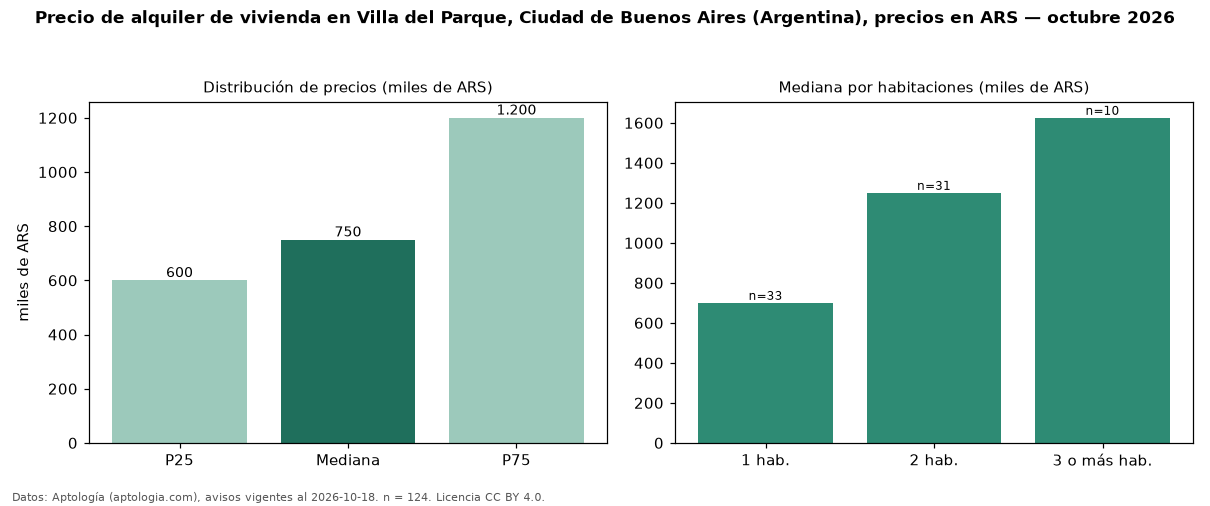

Data behind this chart, as committed beside it:
seccion, metrica, valor, moneda, n
precio, p25, 600000, ARS, 124
precio, mediana, 750000, ARS, 124
precio, p75, 1200000, ARS, 124
precio, minimo, 430000, ARS, 124
precio, maximo, 2500000, ARS, 124
m2, mediana_precio_m2, 19000, ARS, 123
m2, area_mediana_m2, 40.0, m2, 123
banos, mediana_banos, 1.0, , 
habitaciones, 1, 700000, ARS, 33
habitaciones, 2, 1250000, ARS, 31
habitaciones, 3+, 1625000, ARS, 10
fuente, fecha_datos, 2026-10-18, , 
fuente, atribucion, https://www.aptologia.com/ar, , 
fuente, licencia, CC BY 4.0, , 
